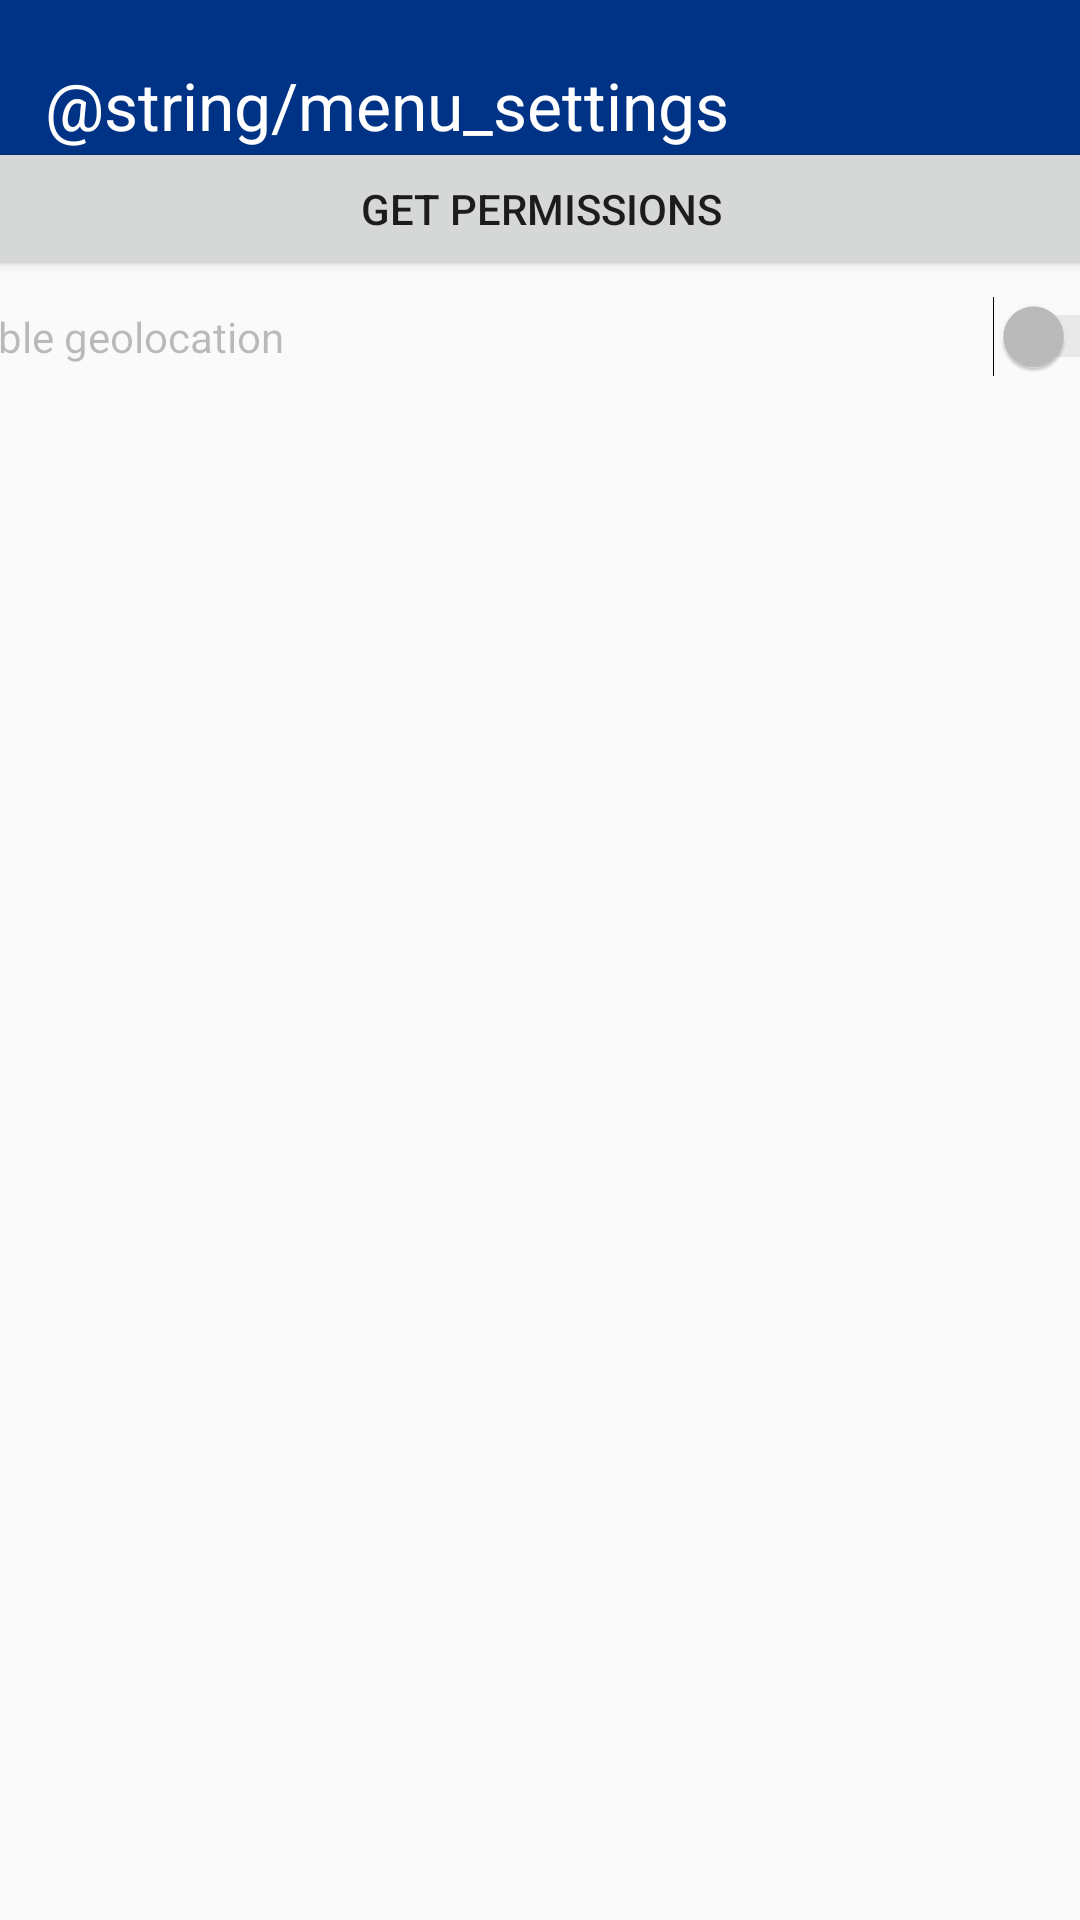

Here is an Android app screen rendered from its layout file. Give the layout XML and the strings, colors and styles it references.
<!-- AndroidManifest.xml: application theme AppTheme -->
<!-- res/layout/fragment_settings.xml -->
<?xml version="1.0" encoding="utf-8"?>
<androidx.constraintlayout.widget.ConstraintLayout xmlns:android="http://schemas.android.com/apk/res/android"
    xmlns:app="http://schemas.android.com/apk/res-auto"
    xmlns:tools="http://schemas.android.com/tools"
    android:layout_width="match_parent"
    android:layout_height="match_parent"
    tools:context=".SettingsFragment">

    <androidx.appcompat.widget.Toolbar
        android:id="@+id/toolbar_Settings"
        android:layout_width="match_parent"
        android:layout_height="70dp"
        android:background="?attr/colorPrimary"
        android:minHeight="?attr/actionBarSize"
        android:theme="?attr/actionBarTheme"
        app:layout_constraintEnd_toEndOf="parent"
        app:layout_constraintStart_toStartOf="parent"
        app:layout_constraintTop_toTopOf="parent" />

    <TextView
        android:layout_width="wrap_content"
        android:layout_height="wrap_content"
        android:layout_marginStart="15dp"
        android:text="@string/menu_settings"
        android:textAppearance="@style/TextAppearance.AppCompat.Large"
        android:textColor="#FFFFFF"
        app:layout_constraintBottom_toBottomOf="@+id/toolbar_Settings"
        app:layout_constraintStart_toStartOf="@+id/toolbar_Settings"
        app:layout_constraintTop_toTopOf="@+id/toolbar_Settings" />

    <LinearLayout
        android:layout_width="409dp"
        android:layout_height="659dp"
        android:orientation="vertical"
        app:layout_constraintBottom_toBottomOf="parent"
        app:layout_constraintEnd_toEndOf="parent"
        app:layout_constraintStart_toStartOf="parent"
        app:layout_constraintTop_toBottomOf="@+id/toolbar_Settings">

        <Space
            android:layout_width="match_parent"
            android:layout_height="20dp" />

        <Button
            android:id="@+id/getLocationPerm"
            android:layout_width="match_parent"
            android:layout_height="wrap_content"
            android:text="Get Permissions" />

        <Space
            android:layout_width="match_parent"
            android:layout_height="5dp" />

        <Switch
            android:id="@+id/geolocationEnable"
            android:layout_width="match_parent"
            android:layout_height="wrap_content"
            android:enabled="false"
            android:text="Enable geolocation" />

    </LinearLayout>

</androidx.constraintlayout.widget.ConstraintLayout>
<!-- resources referenced by this layout -->
<resources>
  <style name="AppTheme" parent="Theme.AppCompat.Light.NoActionBar">
          
          <item name="colorPrimary">@color/colorPrimary</item>
          <item name="colorPrimaryDark">@color/colorPrimaryDark</item>
          <item name="colorAccent">@color/colorAccent</item>
      </style>
  <color name="colorPrimary">#003385</color>
  <color name="colorPrimaryDark">#09064D</color>
  <color name="colorAccent">#FFF608</color>
</resources>
